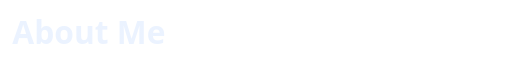
t = 0.00 s
t = 1.05 s: frame unchanged from t = 0.00 s, image omitted
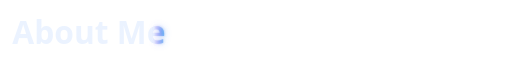
t = 2.10 s
t = 3.15 s: frame unchanged from t = 0.00 s, image omitted

The animated SVG that drew these frames (rendered in a browser with its animation timeline set to each time). Animation: 1 SMIL element (animateTransform=1); one cycle of 4.20 s, repeats indefinitely.

<svg xmlns="http://www.w3.org/2000/svg" width="900" height="120" viewBox="0 0 900 120">
  <defs>
    <!-- Base text -->
    <linearGradient id="base" x1="0" y1="0" x2="1" y2="0">
      <stop offset="0" stop-color="#EAF2FF" stop-opacity="0.95"/>
      <stop offset="1" stop-color="#EAF2FF" stop-opacity="0.95"/>
    </linearGradient>

    <!-- Moving glow band (userSpace so coordinates are real pixels) -->
    <linearGradient id="sweep" gradientUnits="userSpaceOnUse" x1="-300" y1="0" x2="0" y2="0">
      <stop offset="0"    stop-color="#22D3EE" stop-opacity="0"/>
      <stop offset="0.40" stop-color="#8B5CF6" stop-opacity="0"/>
      <stop offset="0.50" stop-color="#22D3EE" stop-opacity="1"/>
      <stop offset="0.60" stop-color="#A78BFA" stop-opacity="0"/>
      <stop offset="1"    stop-color="#22D3EE" stop-opacity="0"/>

      <!-- Move the gradient band across the text (slower now) -->
      <animateTransform attributeName="gradientTransform"
                        type="translate"
                        from="-300 0"
                        to="1200 0"
                        dur="4.2s"
                        repeatCount="indefinite"/>
    </linearGradient>

    <!-- Glow filter -->
    <filter id="glow" x="-60%" y="-60%" width="220%" height="220%">
      <feGaussianBlur stdDeviation="2.2" result="b1"/>
      <feGaussianBlur stdDeviation="6.0" result="b2"/>
      <feMerge>
        <feMergeNode in="b2"/>
        <feMergeNode in="b1"/>
        <feMergeNode in="SourceGraphic"/>
      </feMerge>
    </filter>
  </defs>

  <!-- Base (soft white) -->
  <text x="20" y="78"
        font-family="ui-sans-serif, system-ui, -apple-system, Segoe UI, Roboto, Arial"
        font-size="56" font-weight="800"
        fill="url(#base)">
    About Me
  </text>

  <!-- Moving glow overlay -->
  <text x="20" y="78"
        font-family="ui-sans-serif, system-ui, -apple-system, Segoe UI, Roboto, Arial"
        font-size="56" font-weight="800"
        fill="url(#sweep)"
        filter="url(#glow)">
    About Me
  </text>
</svg>
